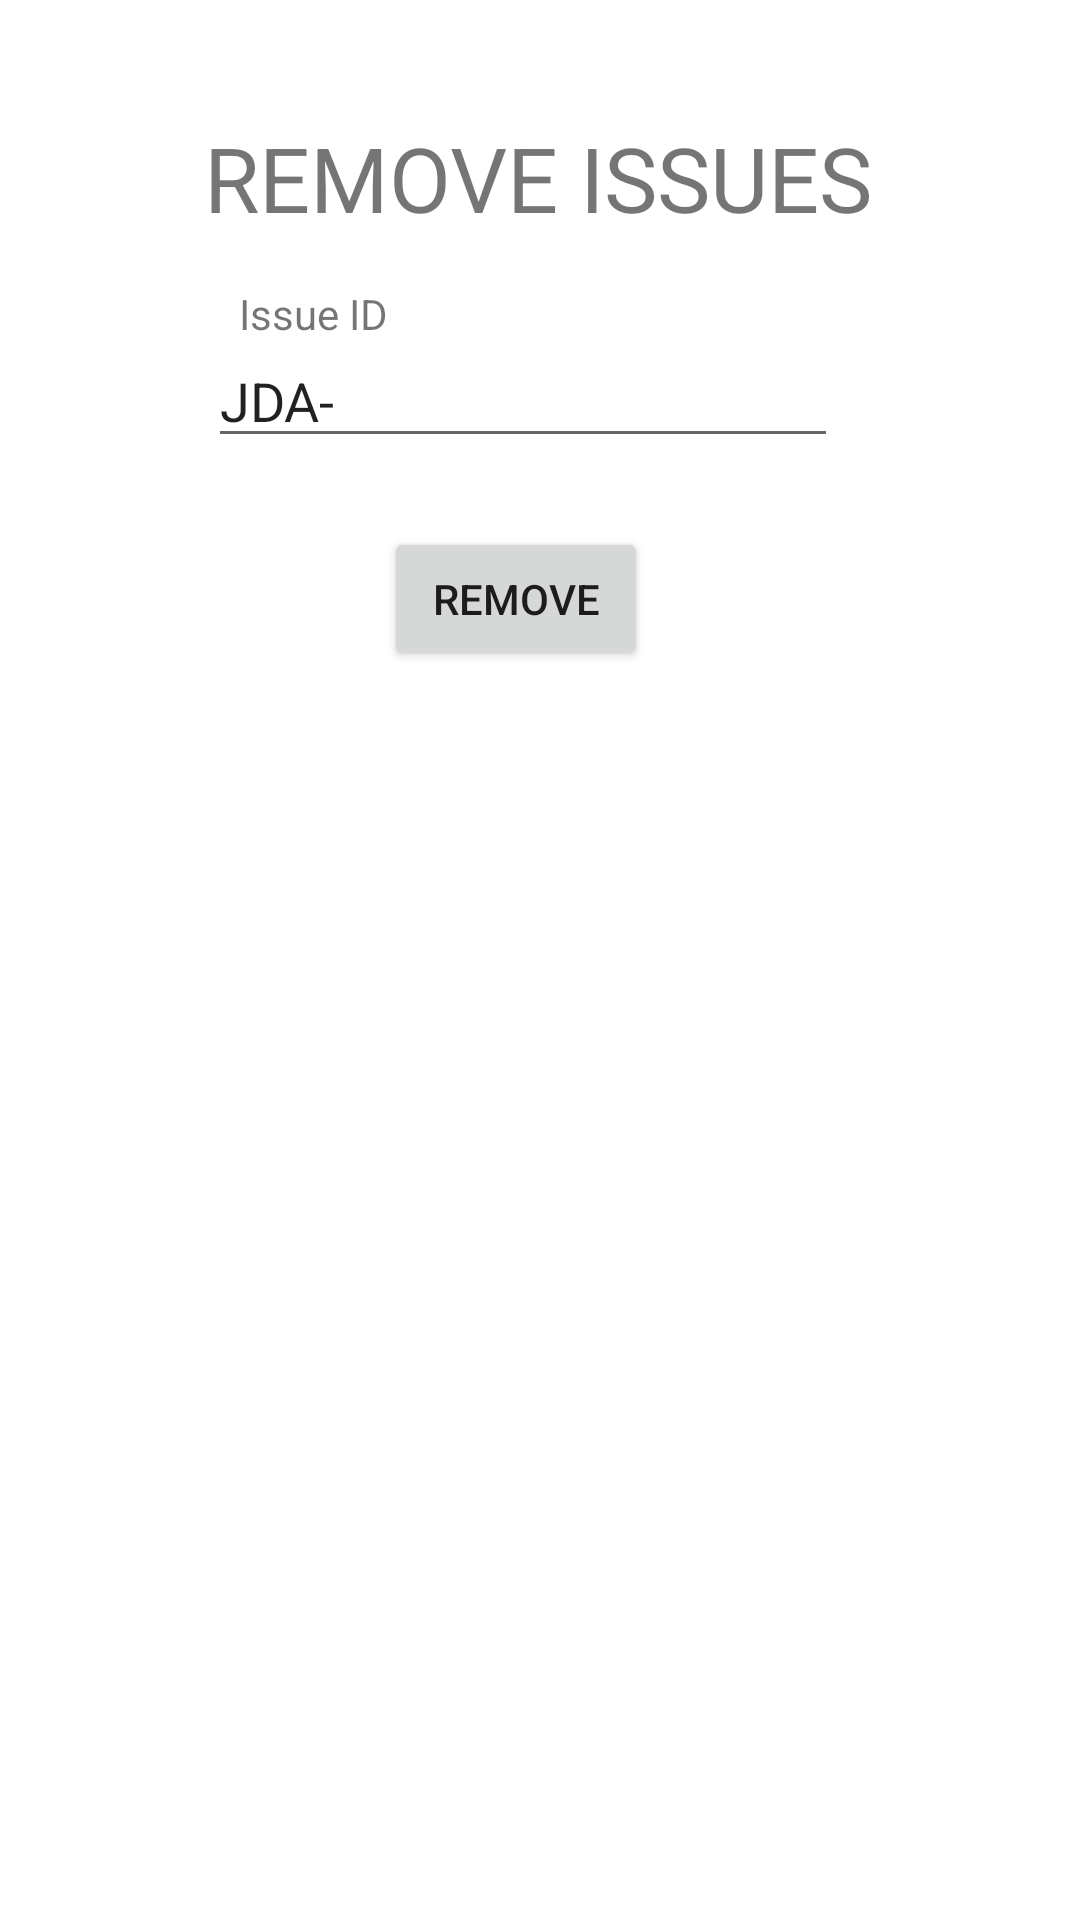

Reconstruct the res/layout file that produces this screen, plus the resources it refers to.
<!-- AndroidManifest.xml: application theme Theme.IssueManager -->
<!-- res/layout/fragment_remove_issue.xml -->
<?xml version="1.0" encoding="utf-8"?>
<androidx.constraintlayout.widget.ConstraintLayout xmlns:android="http://schemas.android.com/apk/res/android"
    xmlns:app="http://schemas.android.com/apk/res-auto"
    xmlns:tools="http://schemas.android.com/tools"
    android:id="@+id/frameLayout3"
    android:layout_width="match_parent"
    android:layout_height="match_parent">

    <TextView
        android:id="@+id/title_DEL"
        android:layout_width="wrap_content"
        android:layout_height="wrap_content"
        android:text="@string/remove_issue_header"
        android:textSize="30sp"
        app:layout_constraintBottom_toBottomOf="parent"
        app:layout_constraintEnd_toEndOf="parent"
        app:layout_constraintHorizontal_bias="0.497"
        app:layout_constraintStart_toStartOf="parent"
        app:layout_constraintTop_toTopOf="parent"
        app:layout_constraintVertical_bias="0.065" />

    <TextView
        android:id="@+id/lbl_IssueID"
        android:layout_width="wrap_content"
        android:layout_height="wrap_content"
        android:text="@string/remove_issue_id"
        app:layout_constraintBottom_toBottomOf="parent"
        app:layout_constraintEnd_toEndOf="parent"
        app:layout_constraintHorizontal_bias="0.257"
        app:layout_constraintStart_toStartOf="parent"
        app:layout_constraintTop_toTopOf="parent"
        app:layout_constraintVertical_bias="0.153" />

    <EditText
        android:id="@+id/field_issueID"
        android:layout_width="wrap_content"
        android:layout_height="wrap_content"
        android:ems="10"
        android:inputType="textPersonName"
        android:text="JDA-"
        app:layout_constraintBottom_toBottomOf="parent"
        app:layout_constraintEnd_toEndOf="parent"
        app:layout_constraintHorizontal_bias="0.462"
        app:layout_constraintStart_toStartOf="parent"
        app:layout_constraintTop_toTopOf="parent"
        app:layout_constraintVertical_bias="0.186" />

    <Button
        android:id="@+id/btn_RemoveIssue"
        android:layout_width="wrap_content"
        android:layout_height="wrap_content"
        android:text="@string/remove_issue_btn"
        app:layout_constraintBottom_toBottomOf="parent"
        app:layout_constraintEnd_toEndOf="parent"
        app:layout_constraintHorizontal_bias="0.471"
        app:layout_constraintStart_toStartOf="parent"
        app:layout_constraintTop_toTopOf="parent"
        app:layout_constraintVertical_bias="0.297" />
</androidx.constraintlayout.widget.ConstraintLayout>
<!-- resources referenced by this layout -->
<resources>
  <string name="remove_issue_btn">REMOVE</string>
  <string name="remove_issue_header">REMOVE ISSUES</string>
  <string name="remove_issue_id">Issue ID</string>
  <style name="Theme.IssueManager" parent="Theme.MaterialComponents.DayNight.DarkActionBar">
          
          <item name="colorPrimary">@color/purple_500</item>
          <item name="colorPrimaryVariant">@color/purple_700</item>
          <item name="colorOnPrimary">@color/white</item>
          
          <item name="colorSecondary">@color/teal_200</item>
          <item name="colorSecondaryVariant">@color/teal_700</item>
          <item name="colorOnSecondary">@color/black</item>
          
          <item name="android:statusBarColor" tools:targetApi="l">?attr/colorPrimaryVariant</item>
          
      </style>
  <!-- not gathered from this repository: default colours our renderer supplied (Android Studio template values) -->
  <color name="purple_500">#FF6200EE</color>
  <color name="purple_700">#FF3700B3</color>
  <color name="teal_200">#FF03DAC5</color>
  <color name="teal_700">#FF018786</color>
  <color name="black">#FF000000</color>
  <color name="white">#FFFFFFFF</color>
</resources>
